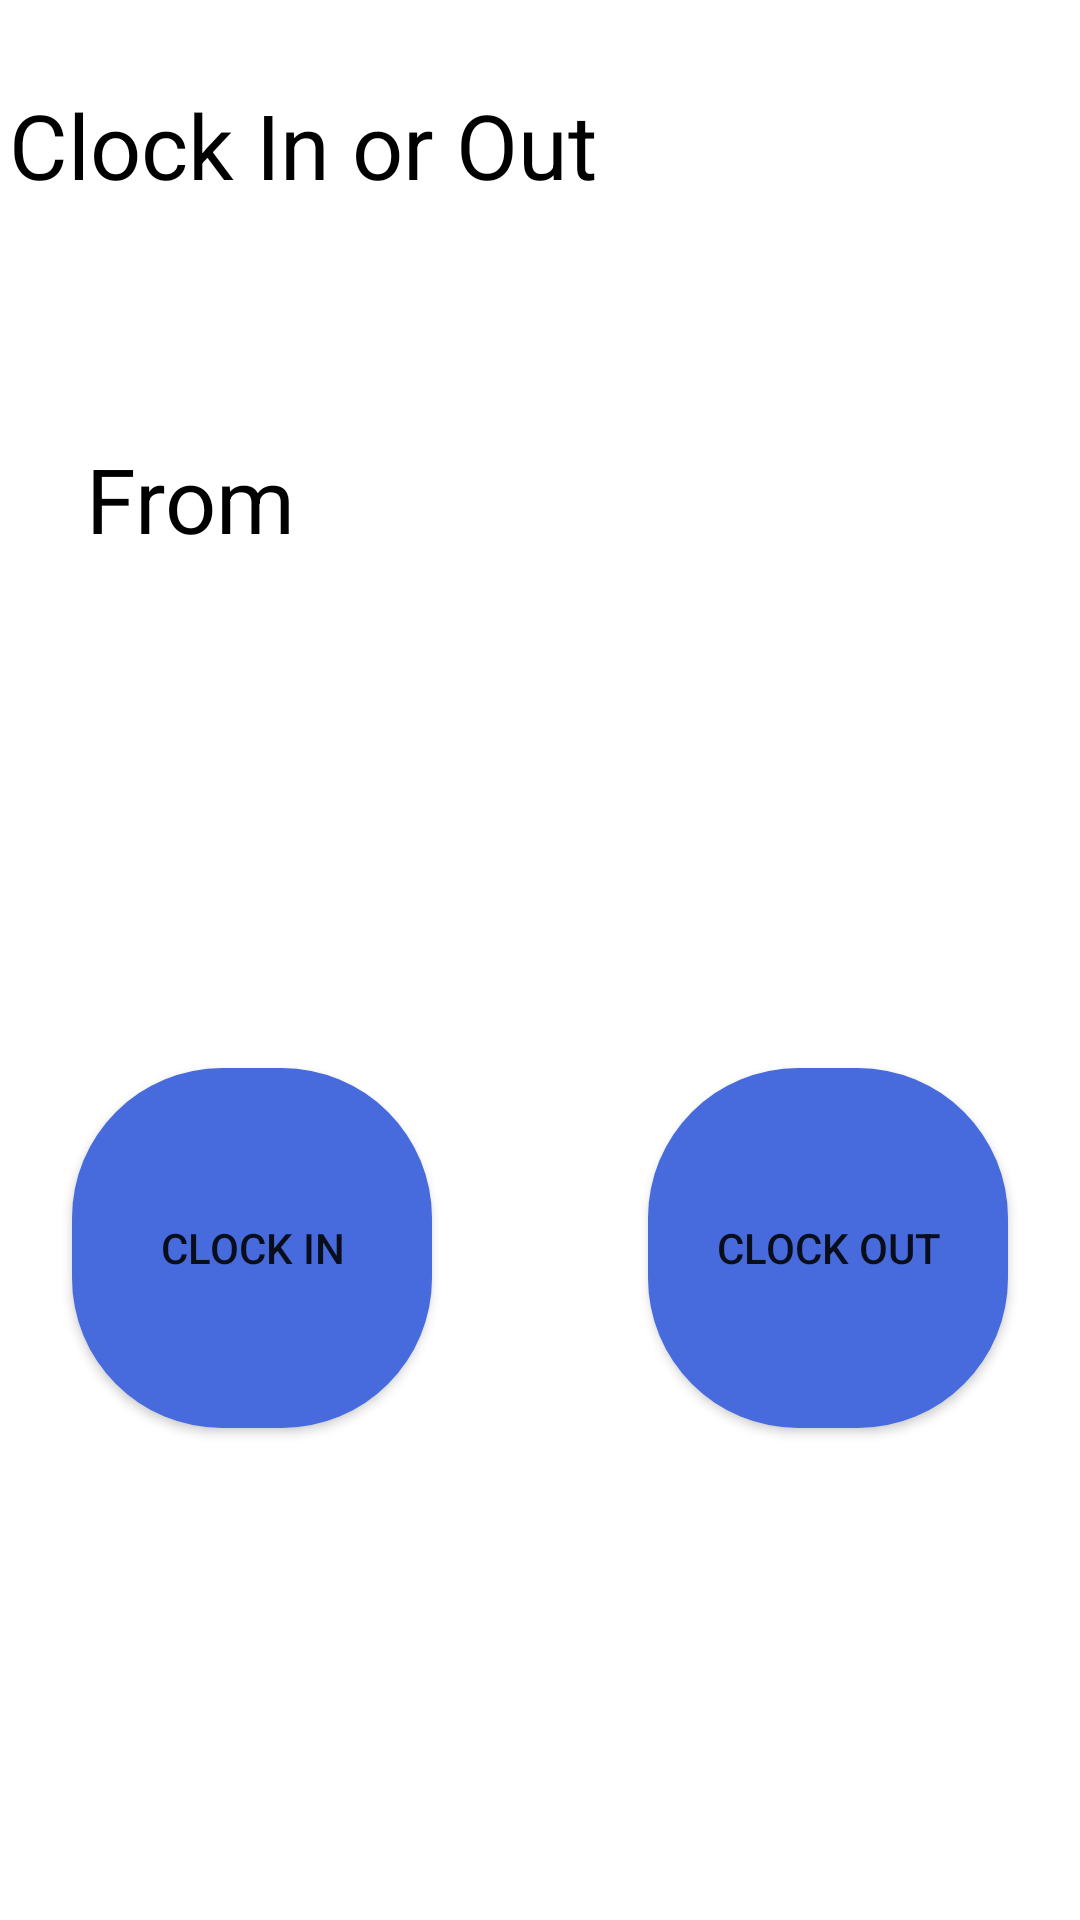

This screen was rendered from an Android layout file. Write that file and the resources it references.
<!-- AndroidManifest.xml: application theme Theme.Geotendy -->
<!-- res/layout/activity_lecturer_clocking.xml -->
<?xml version="1.0" encoding="utf-8"?>
<androidx.constraintlayout.widget.ConstraintLayout xmlns:android="http://schemas.android.com/apk/res/android"
    xmlns:app="http://schemas.android.com/apk/res-auto"
    xmlns:tools="http://schemas.android.com/tools"
    android:id="@+id/main"
    android:background="@color/white"
    android:layout_width="match_parent"
    android:layout_height="match_parent"
    tools:context=".LecturerClocking">

    <TextView
        android:id="@+id/textView3"
        android:layout_width="349dp"
        android:layout_height="46dp"
        android:layout_marginTop="28dp"
        android:text="Clock In or Out"
        android:textColor="@color/black"
        android:textSize="30sp"
        app:layout_constraintEnd_toEndOf="parent"
        app:layout_constraintHorizontal_bias="0.258"
        app:layout_constraintStart_toStartOf="parent"
        app:layout_constraintTop_toTopOf="parent" />

    <TextView
        android:id="@+id/textView8"
        android:layout_width="153dp"
        android:layout_height="50dp"
        android:layout_marginTop="72dp"
        android:text="From"
        android:textSize="30dp"
        android:textColor="@color/black"
        app:layout_constraintEnd_toEndOf="parent"
        app:layout_constraintHorizontal_bias="0.138"
        app:layout_constraintStart_toStartOf="parent"
        app:layout_constraintTop_toBottomOf="@+id/textView3" />

    <Button
        android:id="@+id/button4"
        android:layout_width="120dp"
        android:layout_height="120dp"
        android:layout_marginStart="24dp"
        android:layout_marginTop="160dp"
        android:background="@drawable/rectangle"
        android:text="Clock In"
        app:layout_constraintStart_toStartOf="parent"
        app:layout_constraintTop_toBottomOf="@+id/textView8" />

    <Button
        android:id="@+id/button5"
        android:layout_width="120dp"
        android:layout_height="120dp"
        android:layout_marginTop="160dp"
        android:layout_marginEnd="24dp"
        android:background="@drawable/rectangle"
        android:text="Clock Out"
        app:layout_constraintEnd_toEndOf="parent"
        app:layout_constraintTop_toBottomOf="@+id/textView8" />


</androidx.constraintlayout.widget.ConstraintLayout>
<!-- resources referenced by this layout -->
<resources>
  <color name="black">#FF000000</color>
  <color name="white">#FFFFFFFF</color>
  <!-- drawable rectangle (drawable) -->
  <?xml version="1.0" encoding="utf-8"?>
  <selector xmlns:android="http://schemas.android.com/apk/res/android">
      <item>
          <shape android:shape="rectangle">
              <solid
                  android:color="#476bdc"/>
              <corners android:radius="50dp"/>
          </shape>
      </item>
  </selector>
  <style name="Theme.Geotendy" parent="Theme.AppCompat.Light.DarkActionBar">
          <item name="colorPrimary">@color/purple_500</item>
          <item name="colorPrimaryDark">@color/purple_700</item>
          <item name="colorAccent">@color/teal_200</item>
      </style>
  <color name="purple_500">#FF6200EE</color>
  <color name="purple_700">#FF3700B3</color>
  <color name="teal_200">#FF03DAC5</color>
</resources>
